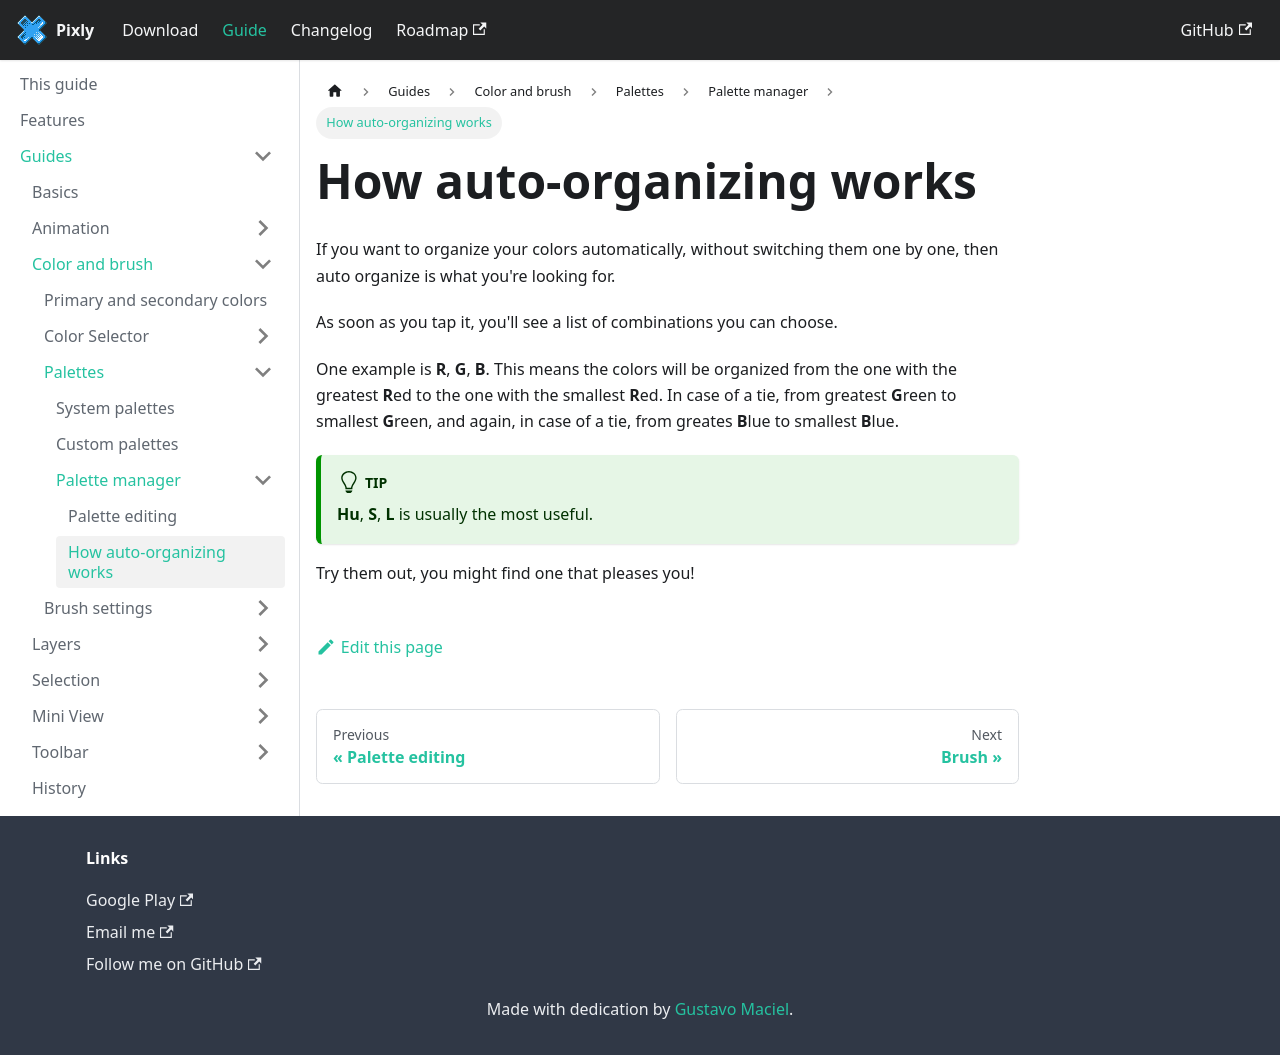

repository: tavomaciel/pixly-docs · page: docs/guides/color-brush/palettes/manager/auto-organize.html · generator: docusaurus

---
sidebar_position: 3
title: How auto-organizing works
---
If you want to organize your colors automatically, without switching them one by one, then auto organize is what you're looking for.

As soon as you tap it, you'll see a list of combinations you can choose.

One example is **R**, **G**, **B**. This means the colors will be organized from the one with the greatest **R**ed to the one with the smallest **R**ed. In case of a tie, from greatest **G**reen to smallest **G**reen, and again, in case of a tie, from greates **B**lue to smallest **B**lue.

:::tip
**Hu**, **S**, **L** is usually the most useful.
:::

Try them out, you might find one that pleases you!
